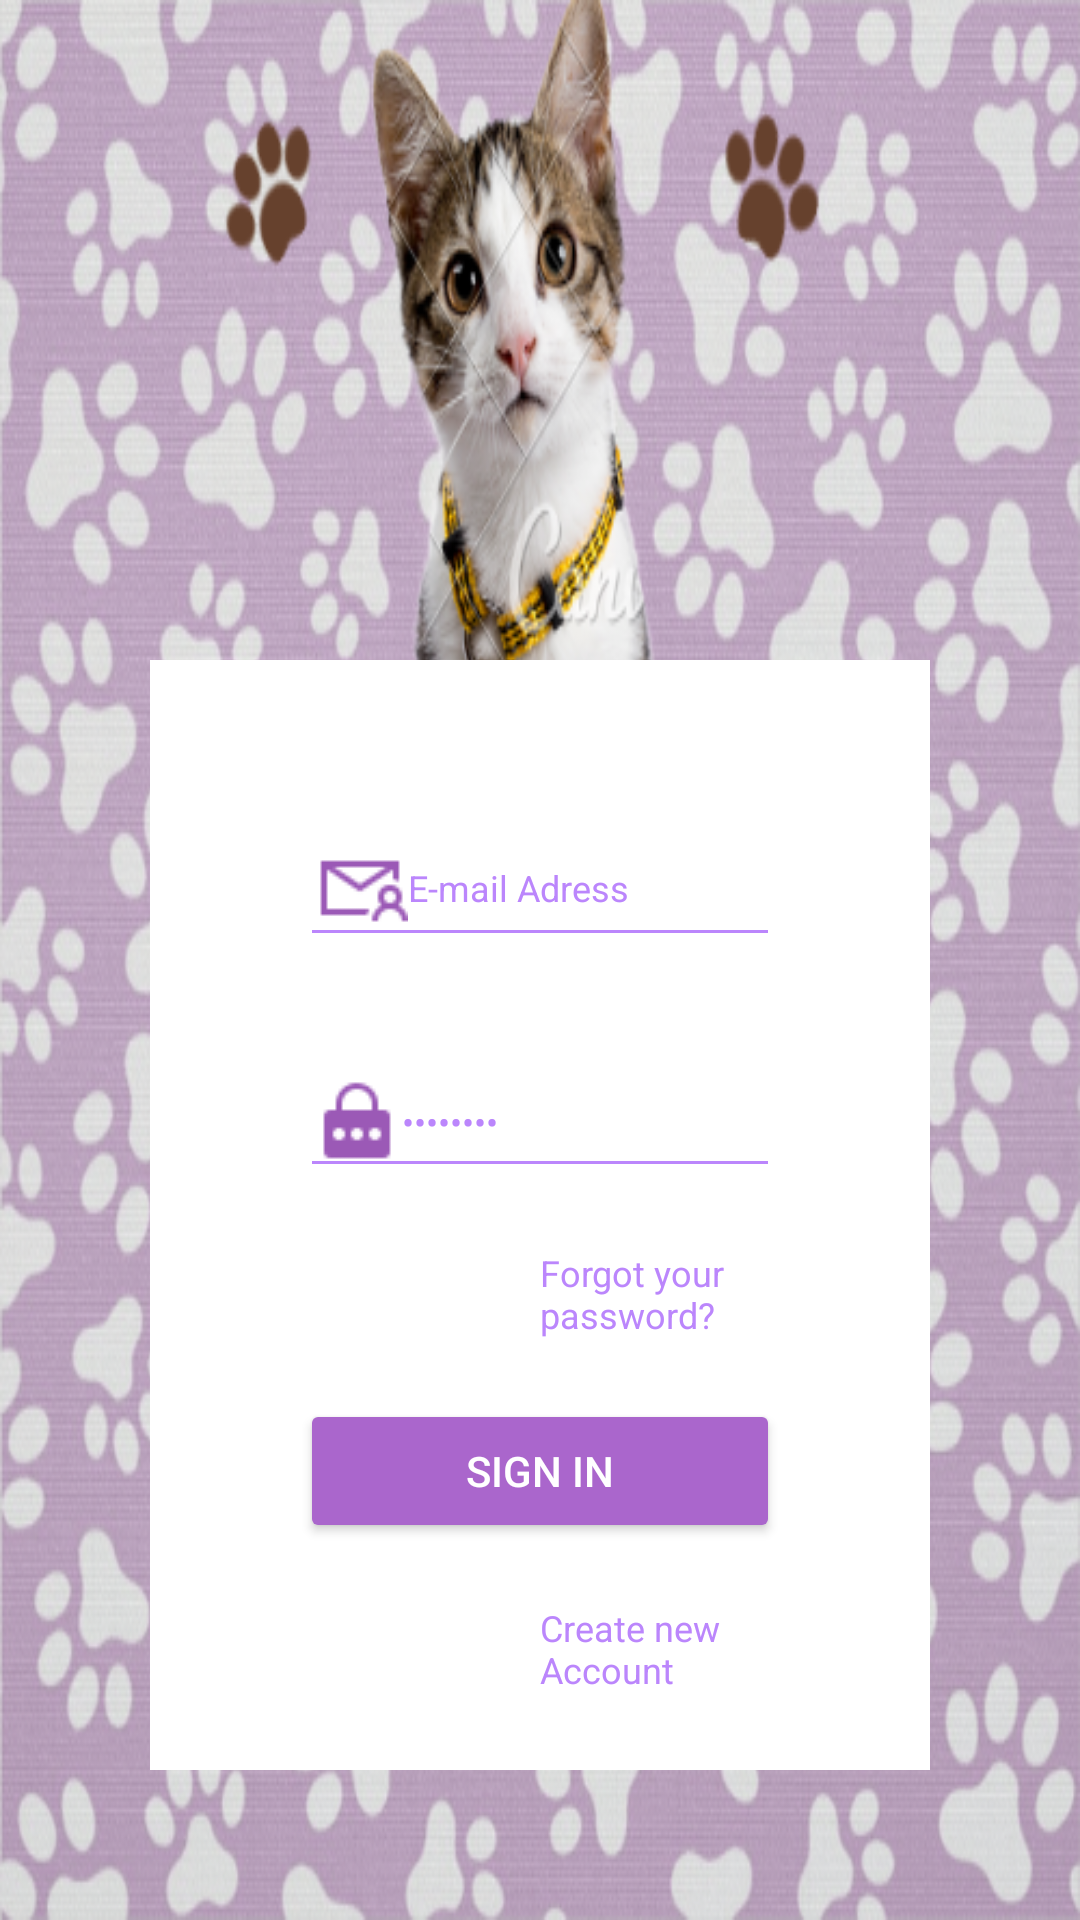

Reconstruct the res/layout file that produces this screen, plus the resources it refers to.
<!-- AndroidManifest.xml: application theme Theme.AnimalProject -->
<!-- res/layout/activity_sign.xml -->
<?xml version="1.0" encoding="utf-8"?>
<androidx.constraintlayout.widget.ConstraintLayout xmlns:android="http://schemas.android.com/apk/res/android"
    xmlns:app="http://schemas.android.com/apk/res-auto"
    xmlns:tools="http://schemas.android.com/tools"
    android:layout_width="match_parent"
    android:layout_height="match_parent"
    tools:context=".sign"
    android:background="@drawable/bckg"
    android:orientation="horizontal">

    <LinearLayout
        android:layout_width="match_parent"
        android:layout_height="match_parent"
        android:orientation="vertical"
        android:background="@color/white"
        android:layout_marginTop="220dp"
        android:layout_centerInParent="true"
        app:backgroundTint="@color/purple_200"
        android:shape="line"
        android:layout_marginLeft="50dp"
        android:layout_marginRight="50dp"
        android:layout_marginBottom="50dp">
        <EditText
            android:id="@+id/emaillogin"
            android:layout_width="match_parent"
            android:layout_height="wrap_content"
            android:ems="10"
            android:text="E-mail Adress"
            android:inputType="textEmailAddress"
            tools:ignore="MissingConstraints"
            android:layout_marginRight="50dp"
            android:layout_marginLeft="50dp"
            android:layout_marginTop="50dp"
            android:textColor="@color/purple_200"
            app:backgroundTint="@color/purple_200"
            android:drawableStart="@drawable/email"
            android:textSize="12dp"
            />

        <EditText
            android:id="@+id/Passwordlogin"
            android:layout_width="match_parent"
            android:layout_height="wrap_content"
            android:ems="10"
            android:text="Password"
            android:layout_marginTop="30dp"
            android:layout_marginLeft="50dp"
            android:layout_marginRight="50dp"
            android:layout_marginBottom="20dp"
            android:inputType="textPassword"
            tools:ignore="MissingConstraints"
            android:textColor="@color/purple_200"
            app:backgroundTint="@color/purple_200"
            android:drawableStart="@drawable/password"
            android:textSize="12dp"/>
        <TextView
            android:id="@+id/textView2"
            android:layout_width="wrap_content"
            android:layout_height="wrap_content"
            android:text="Forgot your password?"
            android:textColor="@color/purple_200"
            android:layout_marginLeft="130dp"
            android:layout_marginRight="50dp"
            android:textSize="12dp"/>
        <Button
            android:id="@+id/buttonlogin"
            android:layout_width="match_parent"
            android:layout_height="wrap_content"
            android:layout_marginTop="20dp"
            android:layout_marginLeft="50dp"
            android:layout_marginRight="50dp"
            android:layout_marginBottom="20dp"
            android:text="Sign in"
            android:textColor="@color/white"
            app:backgroundTint="@android:color/holo_purple"/>
        <TextView
            android:id="@+id/textViewRegister"
            android:layout_width="wrap_content"
            android:layout_height="wrap_content"
            android:text="Create new Account"
            android:layout_marginLeft="130dp"
            android:textColor="@color/purple_200"
            android:layout_marginRight="50dp"
            android:textSize="12dp"/>

    </LinearLayout>




</androidx.constraintlayout.widget.ConstraintLayout>
<!-- resources referenced by this layout -->
<resources>
  <!-- drawable bckg: png bitmap (drawable, 475323 bytes) -->
  <!-- drawable email: png bitmap (drawable, 782 bytes) -->
  <!-- drawable password: png bitmap (drawable, 514 bytes) -->
  <style name="Theme.AnimalProject" parent="Theme.MaterialComponents.DayNight.DarkActionBar">
          
          <item name="colorPrimary">@color/purple_500</item>
          <item name="colorPrimaryVariant">@color/purple_700</item>
          <item name="colorOnPrimary">@color/white</item>
          
          <item name="colorSecondary">@color/teal_200</item>
          <item name="colorSecondaryVariant">@color/teal_700</item>
          <item name="colorOnSecondary">@color/black</item>
          
          <item name="android:statusBarColor">?attr/colorPrimaryVariant</item>
          
      </style>
  <!-- not gathered from this repository: default colours our renderer supplied (Android Studio template values) -->
  <color name="purple_200">#FFBB86FC</color>
  <color name="purple_500">#FF6200EE</color>
  <color name="purple_700">#FF3700B3</color>
  <color name="teal_200">#FF03DAC5</color>
  <color name="teal_700">#FF018786</color>
  <color name="black">#FF000000</color>
  <color name="white">#FFFFFFFF</color>
</resources>
